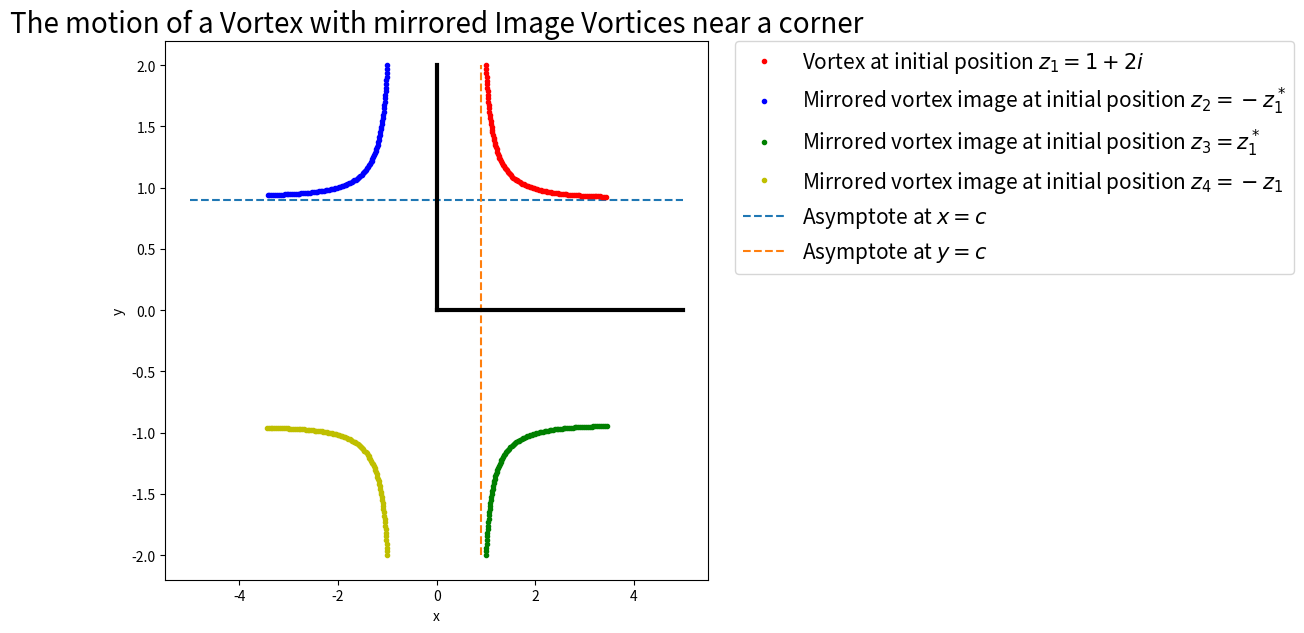

Reproduce this figure in Python.
import numpy as np, matplotlib.pyplot as pt
fig1, ax1=pt.subplots(figsize=(7,7),dpi=200)

'vortices and respective circulations'

v1=complex(1,2)
v2=complex(-1,2)
v3=complex(1,-2)
v4=complex(-1,-2)

c1=1
c2=-1
c3=-1
c4=1

'equations'
def potential_gradient(v1,v2,v3,v4,c2,c3,c4):
    u = (1/(2*np.pi*complex(0,1)))*(c2/(v1-v2)+c3/(v1-v3)+c4/(v1-v4))
    return complex(u.real, -u.imag)

def RK4(v1,v2,v3,v4,c2,c3,c4,h):
        
    k1 = potential_gradient(v1,v2,v3,v4,c2,c3,c4)*h
    k2 = potential_gradient(v1 + k1*0.5,v2 + k1*0.5,v3 + k1*0.5,v4 + k1*0.5,c2,c3,c4)*h
    k3 = potential_gradient(v1 + k2*0.5,v2 + k2*0.5,v3 + k2*0.5,v4 + k2*0.5,c2,c3,c4)*h
    k4 = potential_gradient(v1 + k3,v2 + k3,v3 + k3,v4 + k3,c2,c3,c4)*h
    v1 = v1 + 1/6*(k1 + 2*k2 + 2*k3 + k4)

    return v1


'Initial Conditions'
ax1.plot(v1.real,v1.imag,'r.', label='Vortex at initial position $z_1 = 1+2i$')
ax1.plot(v2.real,v2.imag,'b.', label='Mirrored vortex image at initial position $z_2 = -z^*_1$')
ax1.plot(v3.real,v3.imag,'g.', label='Mirrored vortex image at initial position $z_3 = z^*_1$')
ax1.plot(v4.real,v4.imag,'y.', label='Mirrored vortex image at initial position $z_4 = -z_1$')
ax1.plot([-5,5],[0.9,0.9],'--', label='Asymptote at $x=c$')
ax1.plot([0.9,0.9],[-2,2],'--', label='Asymptote at $y=c$')
ax1.legend(bbox_to_anchor=(1.05, 1), loc=2, borderaxespad=0.,fontsize=15)
ax1.set_title("The motion of a Vortex with mirrored Image Vortices near a corner",fontsize=20)
ax1.set_xlabel("x")
ax1.set_ylabel("y")
ax1.plot([0,0],[0,2],'k-',linewidth=3.0)
ax1.plot([0,5],[0,0],'k-',linewidth=3.0)



time=50
nsteps=100
h=time/nsteps
n=0


for n in range(0,nsteps):
    v1 = RK4(v1,v2,v3,v4,c2,c3,c4,h)
    v2 = RK4(v2,v1,v3,v4,c1,c3,c4,h)
    v3 = RK4(v3,v1,v2,v4,c1,c2,c4,h)
    v4 = RK4(v4,v1,v2,v3,c1,c2,c3,h)

    
    ax1.plot(v1.real,v1.imag,'r.')
    ax1.plot(v2.real,v2.imag,'b.')
    ax1.plot(v3.real,v3.imag,'g.')
    ax1.plot(v4.real,v4.imag,'y.')

    n=n+1